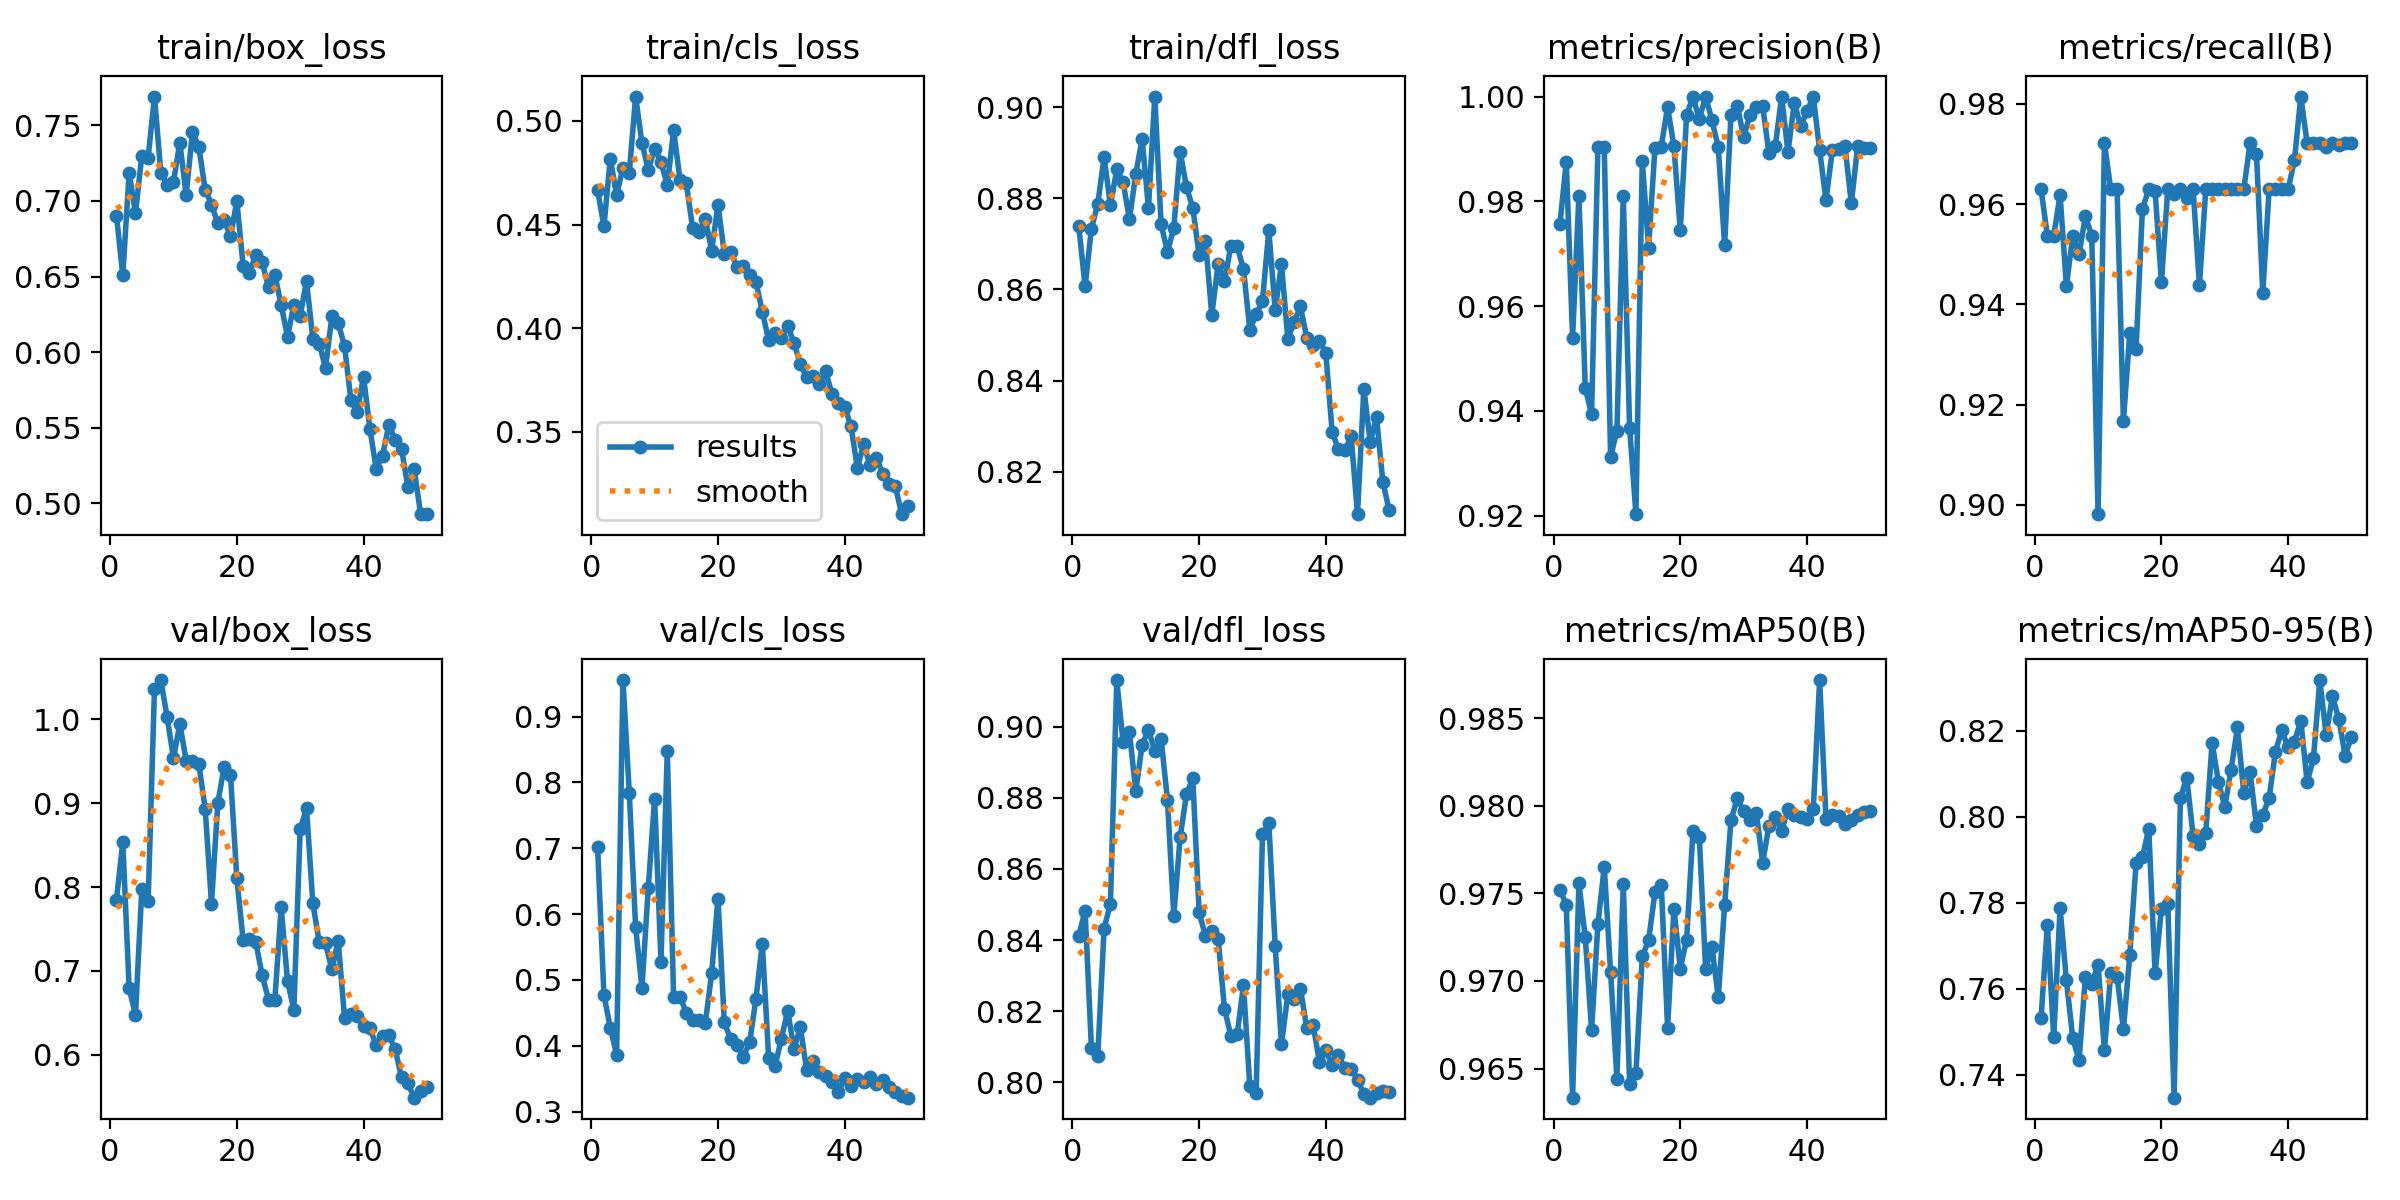

The file beside this chart, header and first rows:
epoch, time, train/box_loss, train/cls_loss, train/dfl_loss, metrics/precision(B), metrics/recall(B), metrics/mAP50(B), metrics/mAP50-95(B), val/box_loss, val/cls_loss, val/dfl_loss, lr/pg0, lr/pg1, lr/pg2
1, 4.78, 0.6903, 0.4665, 0.8738, 0.9757, 0.963, 0.9752, 0.7532, 0.785, 0.7012, 0.8411, 0.00036, 0.00036, 0.00036
2, 7.946, 0.6508, 0.4492, 0.8607, 0.9875, 0.9537, 0.9744, 0.7749, 0.8537, 0.4771, 0.8483, 0.0007253, 0.0007253, 0.0007253
3, 13.09, 0.7187, 0.4818, 0.8733, 0.954, 0.9537, 0.9633, 0.7487, 0.6796, 0.4272, 0.8096, 0.001076, 0.001076, 0.001076
4, 16.13, 0.6921, 0.4642, 0.8787, 0.9811, 0.9618, 0.9756, 0.7788, 0.6473, 0.3866, 0.8073, 0.001411, 0.001411, 0.001411
5, 19.18, 0.7298, 0.4774, 0.889, 0.9444, 0.9437, 0.9725, 0.762, 0.7973, 0.9556, 0.8433, 0.001731, 0.001731, 0.001731
6, 22.16, 0.7288, 0.475, 0.8785, 0.9393, 0.9537, 0.9672, 0.7485, 0.7833, 0.7839, 0.8502, 0.001802, 0.001802, 0.001802
7, 25.12, 0.7691, 0.5118, 0.8863, 0.9903, 0.95, 0.9732, 0.7433, 1.036, 0.58, 0.9131, 0.001762, 0.001762, 0.001762
8, 28.03, 0.7188, 0.4893, 0.8835, 0.9904, 0.9576, 0.9765, 0.7628, 1.047, 0.4879, 0.8956, 0.001723, 0.001723, 0.001723
9, 30.73, 0.7107, 0.4763, 0.8754, 0.9312, 0.9537, 0.9705, 0.7611, 1.002, 0.6403, 0.8985, 0.001683, 0.001683, 0.001683
10, 33.67, 0.7127, 0.4867, 0.8853, 0.9362, 0.8982, 0.9644, 0.7656, 0.9534, 0.7756, 0.8818, 0.001644, 0.001644, 0.001644
11, 36.69, 0.7387, 0.4803, 0.893, 0.9811, 0.9722, 0.9755, 0.7457, 0.9945, 0.528, 0.8949, 0.001604, 0.001604, 0.001604
12, 39.64, 0.7039, 0.4689, 0.8778, 0.9368, 0.963, 0.9641, 0.7637, 0.9508, 0.8482, 0.8991, 0.001564, 0.001564, 0.001564
13, 44.63, 0.7458, 0.4955, 0.9023, 0.9203, 0.963, 0.9647, 0.7629, 0.9501, 0.4743, 0.8932, 0.001525, 0.001525, 0.001525
14, 47.52, 0.7359, 0.4717, 0.8743, 0.9877, 0.9167, 0.9714, 0.7506, 0.9469, 0.4747, 0.8965, 0.001485, 0.001485, 0.001485
15, 50.43, 0.7076, 0.4699, 0.8682, 0.9711, 0.9343, 0.9723, 0.7678, 0.8935, 0.4499, 0.8794, 0.001446, 0.001446, 0.001446
16, 53.48, 0.6977, 0.4483, 0.8735, 0.9901, 0.9312, 0.975, 0.7892, 0.7803, 0.4395, 0.8469, 0.001406, 0.001406, 0.001406
17, 56.4, 0.6852, 0.4466, 0.8902, 0.9904, 0.9591, 0.9755, 0.7906, 0.9002, 0.4398, 0.8689, 0.001366, 0.001366, 0.001366
18, 59.28, 0.6872, 0.4528, 0.8825, 0.998, 0.963, 0.9673, 0.7973, 0.9433, 0.4343, 0.881, 0.001327, 0.001327, 0.001327
19, 62.16, 0.6767, 0.4374, 0.8779, 0.9905, 0.9626, 0.9741, 0.7636, 0.9339, 0.5098, 0.8855, 0.001287, 0.001287, 0.001287
20, 64.96, 0.6998, 0.4596, 0.8675, 0.9744, 0.9444, 0.9707, 0.7786, 0.8103, 0.6235, 0.8478, 0.001248, 0.001248, 0.001248
21, 67.71, 0.6569, 0.436, 0.8706, 0.9964, 0.963, 0.9724, 0.7798, 0.7363, 0.4356, 0.8412, 0.001208, 0.001208, 0.001208
22, 70.6, 0.6525, 0.4366, 0.8544, 1, 0.9621, 0.9786, 0.7347, 0.7379, 0.4102, 0.8425, 0.001168, 0.001168, 0.001168
23, 73.42, 0.6645, 0.4296, 0.8656, 0.9957, 0.963, 0.9782, 0.8044, 0.7342, 0.4004, 0.8403, 0.001129, 0.001129, 0.001129
24, 78.98, 0.6595, 0.4299, 0.8617, 1, 0.9611, 0.9707, 0.8091, 0.6946, 0.3833, 0.8207, 0.001089, 0.001089, 0.001089
25, 81.79, 0.6428, 0.4258, 0.8695, 0.9955, 0.963, 0.9719, 0.7956, 0.6659, 0.405, 0.8132, 0.00105, 0.00105, 0.00105
26, 84.68, 0.6511, 0.4221, 0.8694, 0.9903, 0.9439, 0.9691, 0.7936, 0.6655, 0.4717, 0.8135, 0.00101, 0.00101, 0.00101
27, 87.57, 0.6312, 0.408, 0.8645, 0.9716, 0.963, 0.9743, 0.7963, 0.7757, 0.5553, 0.8273, 0.0009704, 0.0009704, 0.0009704
28, 90.45, 0.6102, 0.3941, 0.8511, 0.9965, 0.963, 0.9792, 0.8173, 0.6882, 0.3811, 0.7988, 0.0009308, 0.0009308, 0.0009308
29, 93.22, 0.6311, 0.3975, 0.8545, 0.9983, 0.963, 0.9804, 0.808, 0.6535, 0.3686, 0.7969, 0.0008912, 0.0008912, 0.0008912
30, 96.06, 0.6238, 0.3952, 0.8575, 0.9922, 0.963, 0.9797, 0.8023, 0.8686, 0.4106, 0.8697, 0.0008516, 0.0008516, 0.0008516
31, 98.94, 0.6472, 0.4012, 0.8729, 0.9965, 0.963, 0.9792, 0.811, 0.8941, 0.4531, 0.873, 0.000812, 0.000812, 0.000812
32, 101.8, 0.6085, 0.3929, 0.8555, 0.998, 0.963, 0.9796, 0.8208, 0.7804, 0.3955, 0.8385, 0.0007724, 0.0007724, 0.0007724
33, 104.8, 0.6056, 0.3826, 0.8655, 0.9982, 0.963, 0.9767, 0.8055, 0.7347, 0.428, 0.8107, 0.0007328, 0.0007328, 0.0007328
34, 109.9, 0.5895, 0.3762, 0.8491, 0.9892, 0.9722, 0.9789, 0.8103, 0.7328, 0.3631, 0.8247, 0.0006932, 0.0006932, 0.0006932
35, 113.2, 0.6236, 0.3769, 0.8529, 0.9906, 0.9701, 0.9794, 0.7979, 0.7017, 0.3763, 0.8234, 0.0006536, 0.0006536, 0.0006536
36, 116.1, 0.6192, 0.3728, 0.8562, 1, 0.9423, 0.9785, 0.8004, 0.7359, 0.3602, 0.8263, 0.000614, 0.000614, 0.000614
37, 119.2, 0.604, 0.3791, 0.8493, 0.9894, 0.963, 0.9798, 0.8044, 0.6441, 0.3547, 0.8152, 0.0005744, 0.0005744, 0.0005744
38, 122.2, 0.5683, 0.3682, 0.8478, 0.9989, 0.963, 0.9795, 0.8152, 0.6485, 0.3449, 0.8161, 0.0005348, 0.0005348, 0.0005348
39, 125, 0.5603, 0.3639, 0.8488, 0.9943, 0.963, 0.9793, 0.8201, 0.6458, 0.3298, 0.8056, 0.0004952, 0.0004952, 0.0004952
40, 128, 0.5837, 0.3621, 0.846, 0.9972, 0.963, 0.9792, 0.8161, 0.6339, 0.3512, 0.809, 0.0004556, 0.0004556, 0.0004556
41, 131.8, 0.5493, 0.3526, 0.8287, 1, 0.9688, 0.9798, 0.8175, 0.6315, 0.339, 0.8048, 0.000416, 0.000416, 0.000416
42, 134.7, 0.5227, 0.3326, 0.8249, 0.9898, 0.9815, 0.9872, 0.8224, 0.6116, 0.35, 0.8077, 0.0003764, 0.0003764, 0.0003764
43, 137.7, 0.5313, 0.344, 0.8247, 0.9802, 0.9722, 0.9792, 0.808, 0.6224, 0.3443, 0.8039, 0.0003368, 0.0003368, 0.0003368
44, 142.9, 0.5518, 0.3338, 0.8278, 0.9897, 0.9722, 0.9795, 0.8136, 0.6233, 0.352, 0.8039, 0.0002972, 0.0002972, 0.0002972
45, 146, 0.5417, 0.3375, 0.8107, 0.9899, 0.9722, 0.9794, 0.8318, 0.6066, 0.3424, 0.8008, 0.0002576, 0.0002576, 0.0002576
46, 149, 0.5357, 0.3297, 0.8382, 0.9906, 0.9714, 0.9789, 0.819, 0.573, 0.3485, 0.7967, 0.000218, 0.000218, 0.000218
47, 152.4, 0.5109, 0.3247, 0.8266, 0.9796, 0.9722, 0.9792, 0.8281, 0.5658, 0.338, 0.7957, 0.0001784, 0.0001784, 0.0001784
48, 155.4, 0.5225, 0.3236, 0.832, 0.9906, 0.9718, 0.9795, 0.8227, 0.5489, 0.3302, 0.7971, 0.0001388, 0.0001388, 0.0001388
49, 158.2, 0.4931, 0.3102, 0.8178, 0.9902, 0.9722, 0.9796, 0.8142, 0.5565, 0.3238, 0.7977, 9.92e-05, 9.92e-05, 9.92e-05
50, 161.1, 0.4926, 0.314, 0.8115, 0.9902, 0.9722, 0.9797, 0.8186, 0.5619, 0.3211, 0.7973, 5.96e-05, 5.96e-05, 5.96e-05
